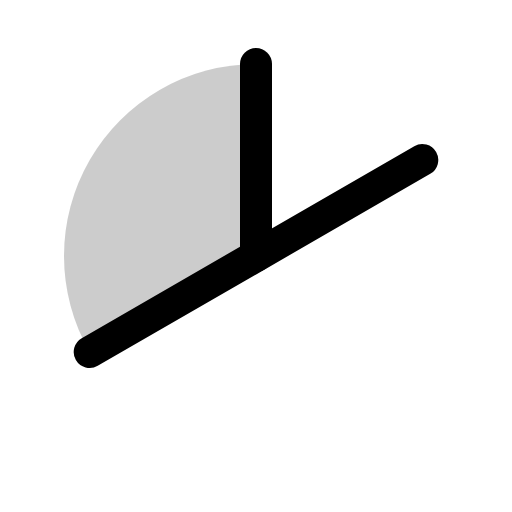
t = 0.00 s
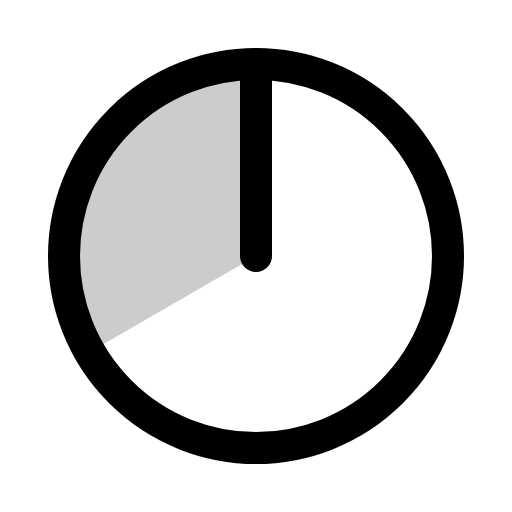
t = 0.60 s
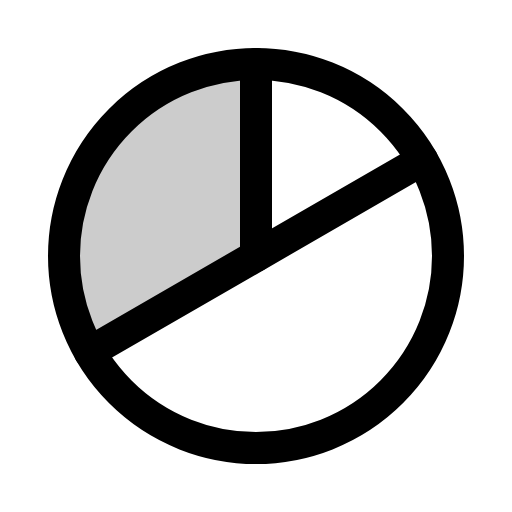
t = 0.98 s
t = 1.35 s: frame unchanged from t = 0.98 s, image omitted
t = 1.73 s: frame unchanged from t = 0.98 s, image omitted

The animated SVG that drew these frames (rendered in a browser with its animation timeline set to each time). Animation: 1 CSS @keyframes rule; one cycle of 2.10 s, repeats indefinitely.

<svg xmlns="http://www.w3.org/2000/svg" viewBox="0 0 256 256">
  <style>
    .draw-line {
      stroke-dasharray: 2000;
      stroke-dashoffset: 0;
    }
    svg:hover .draw-line {
      animation: phosphor-draw-in 1.5s ease-in-out infinite alternate;
    }
    @keyframes phosphor-draw-in {
      0%   { stroke-dashoffset: 2000; }
      100% { stroke-dashoffset: 0; }
    }
  </style><rect width="256" height="256" fill="none"/><path d="M128,128,44.86,176h0A96,96,0,0,1,128,32Z" opacity="0.2"/><circle cx="128" cy="128" r="96" fill="none" stroke="currentColor" stroke-linecap="round" stroke-linejoin="round" stroke-width="16" class="draw-line" pathLength="1" style="animation-delay: 0s"/><line x1="128" y1="128" x2="128" y2="32" fill="none" stroke="currentColor" stroke-linecap="round" stroke-linejoin="round" stroke-width="16" class="draw-line" pathLength="1" style="animation-delay: 0.3s"/><line x1="211.14" y1="80" x2="44.86" y2="176" fill="none" stroke="currentColor" stroke-linecap="round" stroke-linejoin="round" stroke-width="16" class="draw-line" pathLength="1" style="animation-delay: 0.6s"/></svg>
